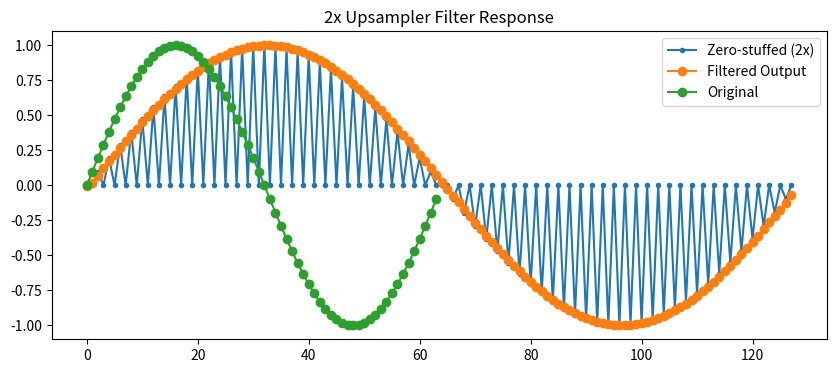
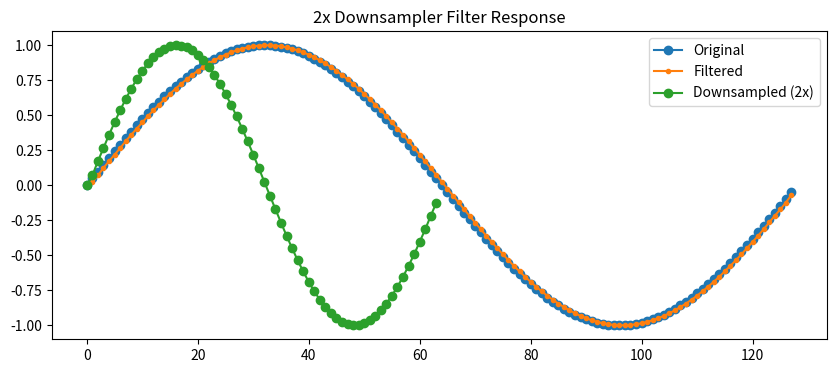
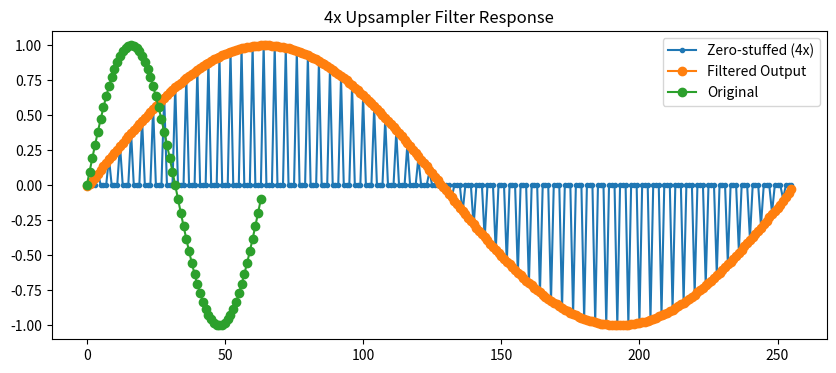
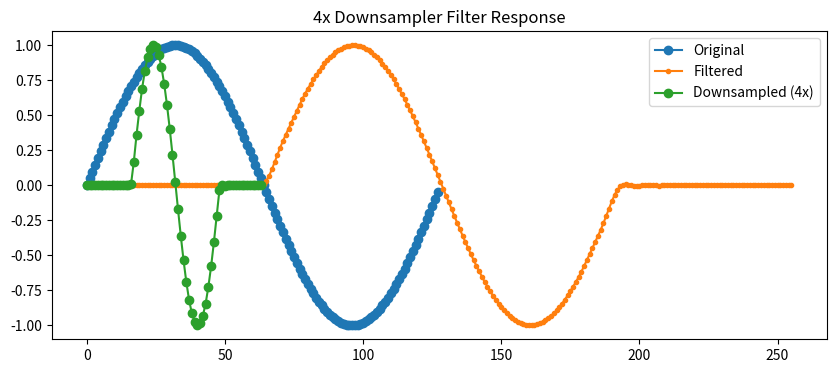

Write the Python code that produced these figures, in order.
import numpy as np
from scipy import signal
import matplotlib.pyplot as plt

def design_upsampler(num_taps, factor):
    taps = signal.firwin(num_taps, cutoff=1/factor, window=('kaiser', 14.0))
    taps *= factor
    return taps

def design_downsampler(num_taps, factor):
    taps = signal.firwin(num_taps, cutoff=1/factor, window=('kaiser', 14.0))
    return taps

def to_c_float(number):
    return format(number, '.17g') + "f"

def to_c_float_array(data, name):
    c_array = f"const float {name}[] = {{\n"
    for i, value in enumerate(data):
        c_array += f"{to_c_float(value)}, "
    c_array += "\n};\n"
    return c_array

def plot_upsampler_response(taps, factor, title):
    block_size = 64
    t = np.arange(block_size)
    input_wave = np.sin(2 * np.pi * t / block_size)

    upsampled = np.zeros(block_size * factor)
    upsampled[::factor] = input_wave

    output_wave = np.convolve(upsampled, taps, mode='same')

    plt.figure(figsize=(10, 4))
    plt.plot(upsampled, label=f"Zero-stuffed ({factor}x)", marker=".")
    plt.plot(output_wave, label="Filtered Output", marker="o")
    plt.plot(input_wave, label="Original", marker="o")
    plt.title(title)
    plt.legend()
    plt.show(block=False)

def plot_downsampler_response(taps, factor, title):
    block_size = 128
    t = np.arange(block_size)
    input_wave = np.sin(2 * np.pi * t / block_size)

    filtered = np.convolve(input_wave, taps, mode='same')
    downsampled = filtered[::factor]

    plt.figure(figsize=(10, 4))
    plt.plot(input_wave, label="Original", marker="o")
    plt.plot(filtered, label="Filtered", marker=".")
    plt.plot(downsampled, label=f"Downsampled ({factor}x)", marker="o")
    plt.title(title)
    plt.legend()
    plt.show(block=False)

upsampler_2x = design_upsampler(128, 2)
print(to_c_float_array(upsampler_2x, "upsampler_2x"))
plot_upsampler_response(upsampler_2x, 2, "2x Upsampler Filter Response")

downsampler_2x = design_downsampler(128, 2)
print(to_c_float_array(downsampler_2x, "downsampler_2x"))
plot_downsampler_response(downsampler_2x, 2, "2x Downsampler Filter Response")

upsampler_4x = design_upsampler(256, 4)
print(to_c_float_array(upsampler_4x, "upsampler_4x"))
plot_upsampler_response(upsampler_4x, 4, "4x Upsampler Filter Response")

downsampler_4x = design_downsampler(256, 4)
print(to_c_float_array(downsampler_4x, "downsampler_4x"))
plot_downsampler_response(downsampler_4x, 4, "4x Downsampler Filter Response")

plt.show()